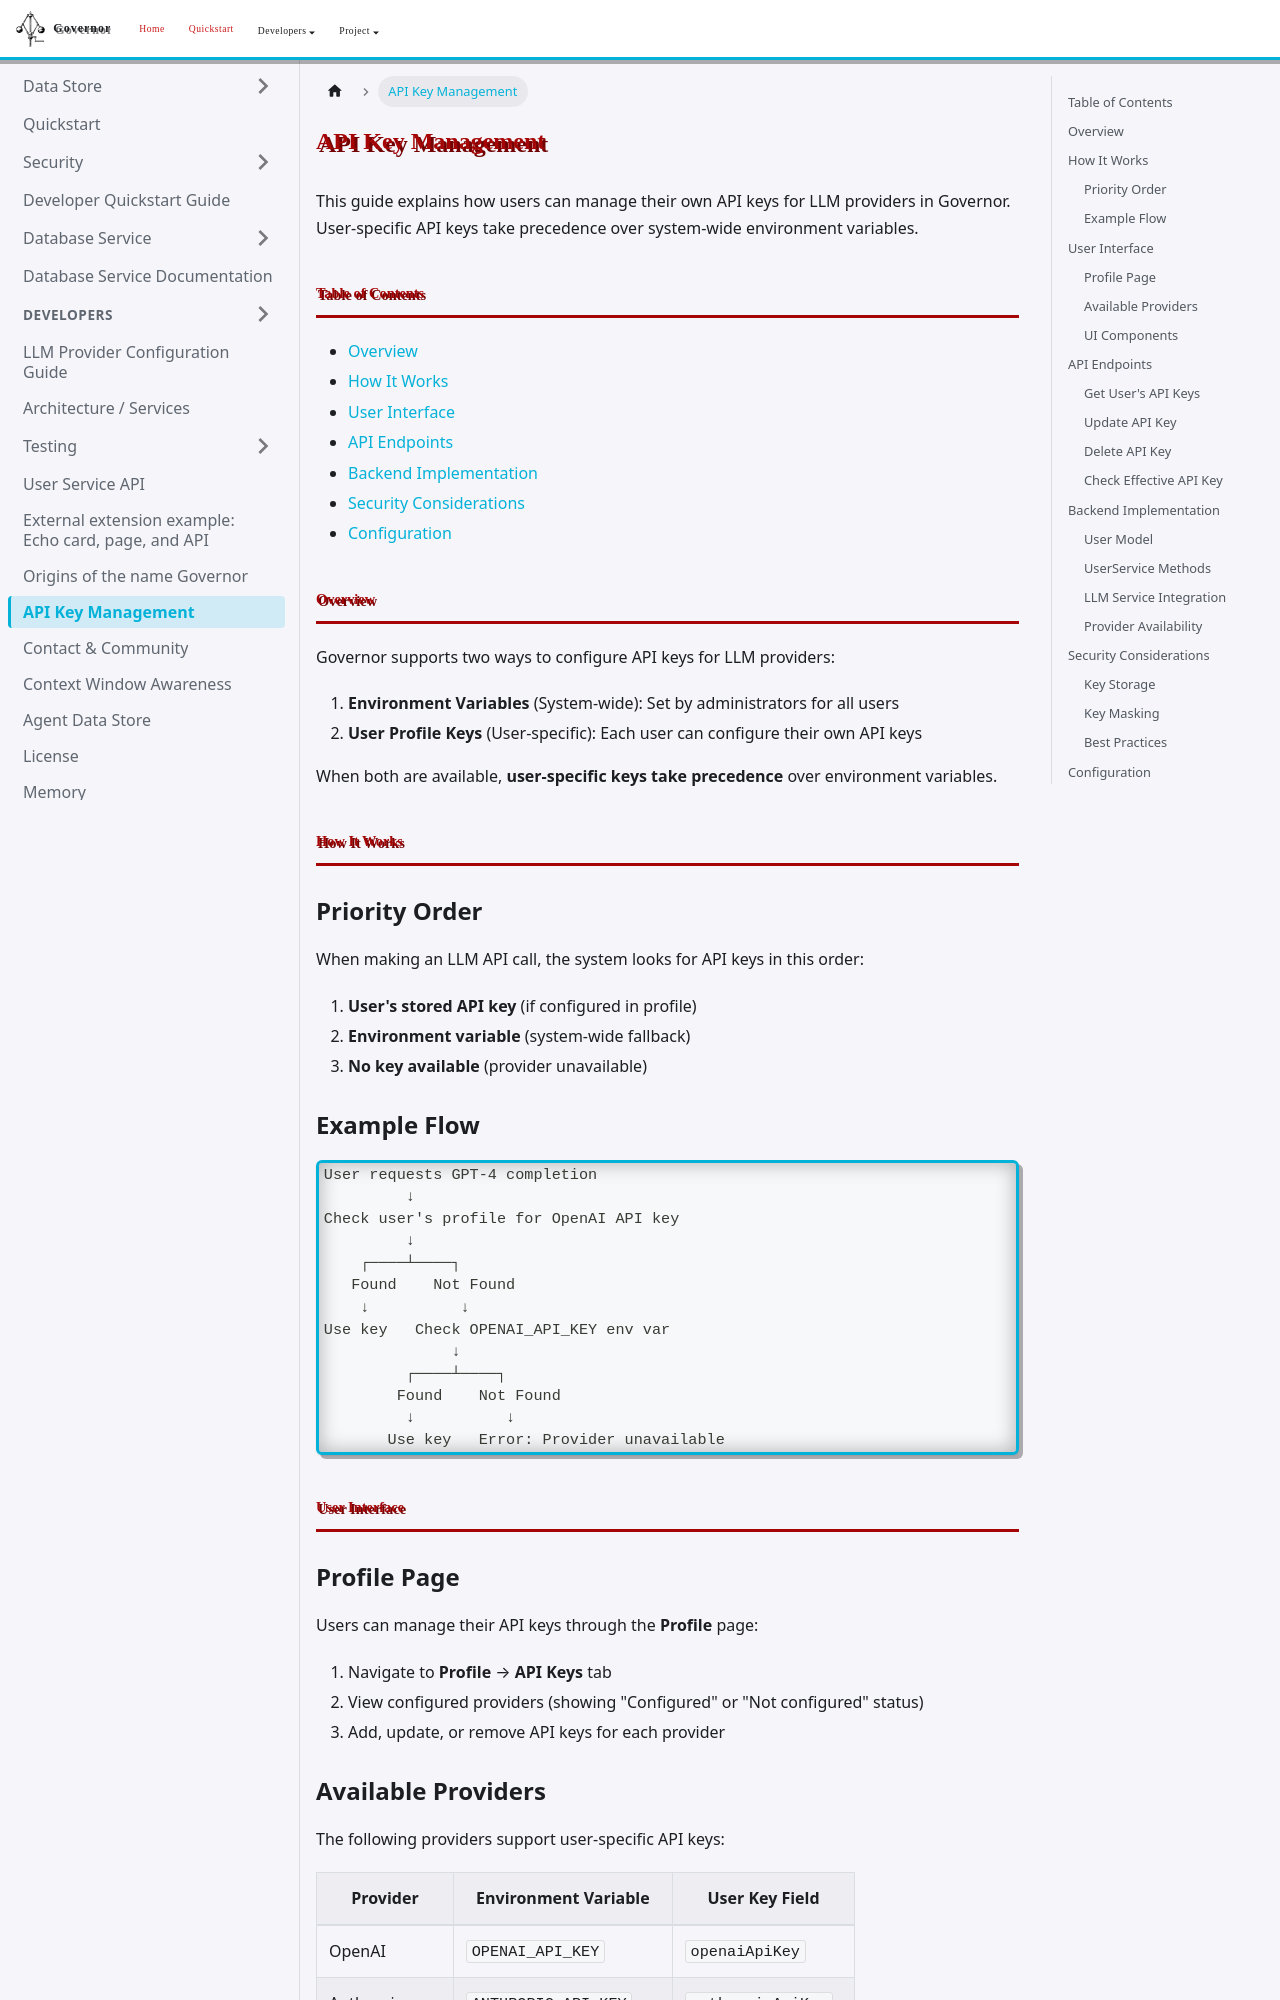

repository: apache/rai-governor · page: docs/api-key-management/index.html · generator: docusaurus

# API Key Management

This guide explains how users can manage their own API keys for LLM providers in Governor. User-specific API keys take precedence over system-wide environment variables.

## Table of Contents

- [Overview](#overview)
- [How It Works](#how-it-works)
- [User Interface](#user-interface)
- [API Endpoints](#api-endpoints)
- [Backend Implementation](#backend-implementation)
- [Security Considerations](#security-considerations)
- [Configuration](#configuration)

## Overview

Governor supports two ways to configure API keys for LLM providers:

1. **Environment Variables** (System-wide): Set by administrators for all users
2. **User Profile Keys** (User-specific): Each user can configure their own API keys

When both are available, **user-specific keys take precedence** over environment variables.

## How It Works

### Priority Order

When making an LLM API call, the system looks for API keys in this order:

1. **User's stored API key** (if configured in profile)
2. **Environment variable** (system-wide fallback)
3. **No key available** (provider unavailable)

### Example Flow

```
User requests GPT-4 completion
         ↓
Check user's profile for OpenAI API key
         ↓
    ┌────┴────┐
   Found    Not Found
    ↓          ↓
Use key   Check OPENAI_API_KEY env var
              ↓
         ┌────┴────┐
        Found    Not Found
         ↓          ↓
       Use key   Error: Provider unavailable
```

## User Interface

### Profile Page

Users can manage their API keys through the **Profile** page:

1. Navigate to **Profile** → **API Keys** tab
2. View configured providers (showing "Configured" or "Not configured" status)
3. Add, update, or remove API keys for each provider
